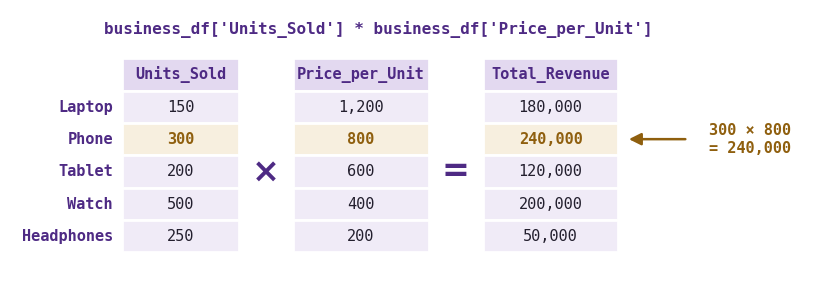

The script that saved this image: (Note: this script raises an exception after producing the figure.)
"""Draw the figures for the Pandas Intermediate chapter (pandas_intermediate.ipynb).

    python teaching-materials/figures/make_pandas_intermediate_figures.py   (run from the repository root)

Every number in a figure is computed here with pandas from the chapter's own
example data, so a figure cannot drift from the code cell it illustrates.
Writes ten PNGs to images/, all prefixed pandas-intermediate-.
"""
import matplotlib
matplotlib.use("Agg")
import matplotlib.pyplot as plt
from matplotlib.patches import Rectangle, FancyArrowPatch, FancyBboxPatch
import numpy as np
import pandas as pd

PURPLE, PALE, HEADER, GOLD, GOLD_BG, INK = "#4E2A84", "#F0EBF7", "#E3D9F0", "#8F5F0E", "#F7EFDF", "#231F2E"
MUTE, FILL_BG = "#8A83A0", "#D9CCEB"
MONO = "DejaVu Sans Mono"
H = 0.42  # row height


def canvas(w, h):
    fig, ax = plt.subplots(figsize=(w, h))
    ax.set_xlim(0, w); ax.set_ylim(0, h); ax.axis("off")
    return fig, ax


def cell(ax, x, y, w, text, fill, bold=False, color=INK, size=11, mono=False, edge="white"):
    ax.add_patch(Rectangle((x, y), w, H, facecolor=fill, edgecolor=edge, linewidth=2))
    ax.text(x + w / 2, y + H / 2, str(text), ha="center", va="center", fontsize=size,
            fontweight="bold" if bold else "normal", color=color,
            family=MONO if mono else "DejaVu Sans")


def label(ax, x, y, text, size=11, color=PURPLE, bold=True, ha="center", mono=False, style="normal"):
    ax.text(x, y, text, ha=ha, va="center", fontsize=size, color=color,
            fontweight="bold" if bold else "normal", style=style,
            family=MONO if mono else "DejaVu Sans")


def arrow(ax, a, b, color=PURPLE, width=2.2):
    ax.add_patch(FancyArrowPatch(a, b, arrowstyle="-|>", mutation_scale=18, linewidth=width, color=color))


def fmt(v):
    if pd.isna(v):
        return "NaN"
    return f"{v:,.0f}" if float(v).is_integer() else f"{v:g}"


def frame_table(ax, x0, ytop, df, colw, idxw, kinds=None, title=None, title_mono=True, title_size=12, index=True):
    """Draw a DataFrame with its index on the left. kinds(row_label, col) -> plain | match | fill | nan."""
    if title:
        label(ax, x0 + idxw + colw * len(df.columns) / 2, ytop + H + 0.32, title, size=title_size, mono=title_mono)
    for j, c in enumerate(df.columns):
        cell(ax, x0 + idxw + j * colw, ytop, colw, c, HEADER, bold=True, color=PURPLE, mono=True)
    for i, r in enumerate(df.index):
        y = ytop - (i + 1) * H
        if index:
            label(ax, x0 + idxw - 0.12, y + H / 2, str(r), size=11, ha="right", mono=True)
        for j, c in enumerate(df.columns):
            v = df.loc[r, c]
            k = kinds(r, c) if kinds else "plain"
            if k == "plain" and pd.isna(v):
                k = "nan"
            style = {"plain": (PALE, INK, False), "match": (GOLD_BG, GOLD, True),
                     "fill": (FILL_BG, PURPLE, True), "nan": ("white", MUTE, False)}[k]
            cell(ax, x0 + idxw + j * colw, y, colw, fmt(v), style[0], bold=style[2], color=style[1], mono=True)
            if k == "nan":
                ax.add_patch(Rectangle((x0 + idxw + j * colw + 0.04, y + 0.04), colw - 0.08, H - 0.08,
                                       facecolor="none", edgecolor=HEADER, linewidth=1.2))


def save(fig, name):
    fig.savefig(f"images/{name}", dpi=200, bbox_inches="tight", facecolor="white")
    plt.close(fig)
    print("wrote images/" + name)


# ---------------------------------------------------------------- 1. vectorized column arithmetic
business_df = pd.DataFrame({
    'Product':         ['Laptop', 'Phone', 'Tablet', 'Watch', 'Headphones'],
    'Units_Sold':      [150, 300, 200, 500, 250],
    'Price_per_Unit':  [1200, 800, 600, 400, 200],
}).set_index('Product')
business_df['Total_Revenue'] = business_df['Units_Sold'] * business_df['Price_per_Unit']

fig, ax = canvas(10.5, 3.6)
hi = 'Phone'
kinds = lambda r, c: "match" if r == hi else "plain"
top = 2.55
frame_table(ax, 0.1, top, business_df[['Units_Sold']], 1.5, 1.35, kinds)
label(ax, 3.3, top - 2.5 * H, "×", size=24)
frame_table(ax, 3.65, top, business_df[['Price_per_Unit']], 1.75, 0, kinds, index=False)
label(ax, 5.75, top - 2.5 * H, "=", size=24)
frame_table(ax, 6.1, top, business_df[['Total_Revenue']], 1.75, 0, kinds, index=False)
r = business_df.loc[hi]
label(ax, 9.55, top - 2 * H + H / 2, f"{r.Units_Sold} × {r.Price_per_Unit:,}\n= {r.Total_Revenue:,}",
      size=11, color=GOLD, mono=True)
arrow(ax, (8.75, top - 2 * H + H / 2), (7.95, top - 2 * H + H / 2), color=GOLD, width=1.8)
label(ax, 4.75, 3.35, "business_df['Units_Sold'] * business_df['Price_per_Unit']", size=11.5, mono=True)
save(fig, "pandas-intermediate-vectorized-columns.png")

# ---------------------------------------------------------------- 2. axis=0 versus axis=1
quarterly_sales = pd.DataFrame({
    'Q1': [100, 150, 200, 120, 180],
    'Q2': [110, 140, 220, 130, 190],
    'Q3': [120, 160, 210, 140, 200],
    'Q4': [130, 170, 230, 150, 210],
}, index=['Product_A', 'Product_B', 'Product_C', 'Product_D', 'Product_E'])
down, across = quarterly_sales.sum(), quarterly_sales.sum(axis=1)

fig, ax = canvas(12.4, 4.5)
CW, IW, top = 0.78, 1.15, 3.35
for x0, title in [(0.1, "quarters.sum()   # axis=0, the default"),
                  (6.6, "quarters.sum(axis=1)")]:
    frame_table(ax, x0, top, quarterly_sales, CW, IW)
    label(ax, x0 + IW + 2 * CW, top + H + 0.42, title, size=11.5, mono=True)
# left: arrows down each column, one result per column
x0 = 0.1
for j, c in enumerate(quarterly_sales.columns):
    cx = x0 + IW + j * CW + CW / 2
    arrow(ax, (cx, top - 5 * H - 0.02), (cx, top - 5 * H - 0.47), color=GOLD, width=1.8)
    cell(ax, x0 + IW + j * CW, top - 6 * H - 0.45, CW, down[c], GOLD_BG, bold=True, color=GOLD, mono=True)
label(ax, x0 + IW - 0.12, top - 6 * H - 0.45 + H / 2, "result", size=10, color=GOLD, ha="right")
label(ax, x0 + IW + 2 * CW, top - 7 * H - 0.6, "one value per column: collapses the rows", size=10.5,
      color=INK, bold=False, style="italic")
# right: arrows across each row, one result per row
x0 = 6.6
for i, rlab in enumerate(quarterly_sales.index):
    cy = top - (i + 1) * H + H / 2
    arrow(ax, (x0 + IW + 4 * CW + 0.02, cy), (x0 + IW + 4 * CW + 0.4, cy), color=GOLD, width=1.8)
    cell(ax, x0 + IW + 4 * CW + 0.44, top - (i + 1) * H, 0.85, across[rlab], GOLD_BG, bold=True, color=GOLD, mono=True)
cell(ax, x0 + IW + 4 * CW + 0.44, top, 0.85, "Total", GOLD_BG, bold=True, color=GOLD, mono=True)
label(ax, x0 + IW + 2.4 * CW, top - 7 * H - 0.6, "one value per row: lines up as a new column", size=10.5,
      color=INK, bold=False, style="italic")
save(fig, "pandas-intermediate-axis-direction.png")

# ---------------------------------------------------------------- 3 and 4. alignment and fill_value
df1 = pd.DataFrame({'A': [10, 20, 30], 'B': [40, 50, 60]}, index=[0, 1, 2])
df2 = pd.DataFrame({'B': [5, 10, 15, 20], 'C': [100, 200, 300, 400]}, index=[1, 2, 3, 4])
plain_sum, filled_sum = df1 + df2, df1.add(df2, fill_value=0)
both = lambda r, c: r in df1.index and c in df1.columns and r in df2.index and c in df2.columns
in_one = lambda r, c: (r in df1.index and c in df1.columns) != (r in df2.index and c in df2.columns)
in_kind = lambda r, c: "match" if both(r, c) else "plain"

for result, title, name, kind in [
    (plain_sum, "df1 + df2", "pandas-intermediate-alignment-nan.png",
     lambda r, c: "match" if both(r, c) else "nan"),
    (filled_sum, "df1.add(df2, fill_value=0)", "pandas-intermediate-fill-value.png",
     lambda r, c: "match" if both(r, c) else "fill" if in_one(r, c) else "nan"),
]:
    fig, ax = canvas(10.6, 3.5)
    top = 2.55
    frame_table(ax, 0.1, top, df1, 0.8, 0.4, in_kind, title="df1")
    label(ax, 2.35, top - 2.5 * H, "+", size=26)
    frame_table(ax, 2.6, top, df2, 0.8, 0.4, in_kind, title="df2")
    label(ax, 4.85, top - 2.5 * H, "=", size=26)
    frame_table(ax, 5.1, top, result, 0.8, 0.4, kind, title=title)
    # legend
    lx, ly = 8.15, top - 0.2
    entries = [(GOLD_BG, GOLD, "label in both: added"),
               ((FILL_BG, PURPLE, "label in one: 0 stands in") if "fill" in name else None),
               ("white", MUTE, "no partner: NaN" if "nan" in name else "in neither: still NaN")]
    for k, e in enumerate([e for e in entries if e]):
        ax.add_patch(Rectangle((lx, ly - k * 0.5), 0.32, 0.3, facecolor=e[0], edgecolor=HEADER, linewidth=1.5))
        label(ax, lx + 0.45, ly - k * 0.5 + 0.15, e[2], size=10, color=INK, bold=False, ha="left")
    save(fig, name)

# ---------------------------------------------------------------- 5. what r looks like
rng = np.random.default_rng(303)
n = 60
x = rng.uniform(0, 10, n)
xc = np.linspace(0, 10, n)
panels = [
    ("Close to +1", "rise together", x, x + rng.normal(0, 1.0, n)),
    ("Close to −1", "one rises, the other falls", x, 10 - x + rng.normal(0, 1.0, n)),
    ("Close to 0", "no linear pattern", x, np.random.default_rng(5).uniform(0, 10, n)),  # unrelated draw
    ("Close to 0", "but a strong curve", xc, (xc - 5) ** 2 / 2.5 + rng.normal(0, 0.6, n)),
]
fig, axes = plt.subplots(1, 4, figsize=(13, 3.7))
for a, (head, sub, px, y) in zip(axes, panels):
    r = pd.Series(px).corr(pd.Series(y))
    print(f"  {head}, {sub}: r = {r:.3f}")
    a.scatter(px, y, s=34, color=PURPLE, alpha=0.75, edgecolor="white", linewidth=0.7)
    a.set_facecolor(PALE)
    a.set_xticks([]); a.set_yticks([])
    for side in ["top", "right"]:
        a.spines[side].set_visible(False)
    for side in ["left", "bottom"]:
        a.spines[side].set_color(PURPLE); a.spines[side].set_linewidth(2)
    a.set_title(f"r = {r:.2f}".replace("-", "−") + f"\n{head}: {sub}", fontsize=12, color=PURPLE,
                fontweight="bold", loc="center", pad=10)
    a.set_xlabel("x", color=MUTE); a.set_ylabel("y", color=MUTE)
fig.tight_layout(w_pad=2.2)
save(fig, "pandas-intermediate-correlation-patterns.png")

# ---------------------------------------------------------------- 6. map versus replace
s = pd.Series(['Tech', 'Retail', 'Other'])
labels = {'Tech': 'Technology', 'Retail': 'Consumer Retail'}
mapped, replaced = s.map(labels), s.replace(labels)

fig, ax = canvas(12.2, 3.2)
top, W = 2.2, 1.9
def series(x0, values, title, kinds):
    label(ax, x0 + 0.35 + W / 2, top + H + 0.32, title, size=11.5, mono=True)
    cell(ax, x0 + 0.35, top, W, "value", HEADER, bold=True, color=PURPLE, mono=True)
    for i, v in enumerate(values):
        label(ax, x0 + 0.23, top - (i + 1) * H + H / 2, str(i), size=11, ha="right", mono=True)
        k = kinds[i]
        fill, color, bold = {"plain": (PALE, INK, False), "match": (GOLD_BG, GOLD, True),
                             "nan": ("white", MUTE, False)}[k]
        cell(ax, x0 + 0.35, top - (i + 1) * H, W, fmt(v) if pd.isna(v) else v, fill, bold=bold, color=color,
             mono=True, edge=HEADER if k == "nan" else "white")
series(0.0, s, "s", ["plain", "plain", "match"])
# dictionary box
ax.add_patch(FancyBboxPatch((2.75, top - 3 * H + 0.05), 3.3, 3 * H + 0.1, boxstyle="round,pad=0.08",
                            facecolor="white", edgecolor=PURPLE, linewidth=1.8))
label(ax, 4.4, top + H + 0.32, "labels", size=11.5, mono=True)
for i, (k, v) in enumerate(labels.items()):
    label(ax, 4.4, top - i * H - 0.02, f"'{k}' → '{v}'", size=10, color=INK, bold=False, mono=True)
label(ax, 4.4, top - 2 * H - 0.02, "no key for 'Other'", size=10, color=GOLD, bold=True, style="italic")
arrow(ax, (2.3, top - 1.5 * H), (2.7, top - 1.5 * H))
arrow(ax, (6.15, top - 1.0 * H), (6.6, top - 0.4 * H))
arrow(ax, (6.15, top - 2.0 * H), (6.6, top - 2.6 * H))
series(6.6, mapped, "s.map(labels)", ["plain", "plain", "nan"])
series(9.35, replaced, "s.replace(labels)", ["plain", "plain", "match"])
label(ax, 6.6 + 0.35 + W / 2, top - 4 * H - 0.05, "unmatched → NaN", size=10.5, color=INK, bold=False, style="italic")
label(ax, 9.35 + 0.35 + W / 2, top - 4 * H - 0.05, "unmatched → unchanged", size=10.5, color=INK, bold=False, style="italic")
save(fig, "pandas-intermediate-map-vs-replace.png")

# ---------------------------------------------------------------- 7. apply(axis=1) passes each row
financial_df = pd.DataFrame({'Revenue': [1000, 1500, 800], 'Expenses': [980, 1200, 790]})
def cap_expenses(row):
    return min(row['Expenses'], row['Revenue'] * 0.95)
capped = financial_df.apply(cap_expenses, axis=1)
row0 = financial_df.loc[0]

fig, ax = canvas(12.4, 2.9)
top = 1.95
frame_table(ax, 0.1, top, financial_df, 1.0, 0.35, lambda r, c: "match" if r == 0 else "plain",
            title="financial_df")
# the row as a Series
arrow(ax, (2.55, top - H / 2), (3.0, top - H / 2), color=GOLD)
label(ax, 4.45, top + H + 0.32, "row  (a Series)", size=11.5, mono=True)
for i, (k, v) in enumerate(row0.items()):
    label(ax, 4.2, top - i * H + H / 2, k, size=10.5, ha="right", mono=True)
    cell(ax, 4.3, top - i * H, 0.85, fmt(v), GOLD_BG, bold=True, color=GOLD, mono=True)
# the function call
arrow(ax, (5.25, top), (5.6, top), color=GOLD)
ax.add_patch(FancyBboxPatch((5.7, top - 0.55), 3.6, 1.2, boxstyle="round,pad=0.08",
                            facecolor="white", edgecolor=PURPLE, linewidth=1.8))
label(ax, 7.5, top + 0.38, "cap_expenses(row)", size=11.5, mono=True)
label(ax, 7.5, top - 0.02, f"min({fmt(row0.Expenses)}, {fmt(row0.Revenue)} × 0.95)", size=10.5, color=INK,
      bold=False, mono=True)
label(ax, 7.5, top - 0.38, f"= {fmt(capped[0])}", size=11, color=GOLD, mono=True)
# result
arrow(ax, (9.45, top), (9.95, top), color=GOLD)
res = pd.DataFrame({'Capped_Expenses': capped})
frame_table(ax, 10.35, top, res, 2.3, 0.0, lambda r, c: "match" if r == 0 else "plain")
label(ax, 6.2, -0.05, "Rows 1 and 2 go through the same call, one at a time: one returned value per row.",
      size=10.5, color=INK, bold=False, style="italic")
save(fig, "pandas-intermediate-apply-rows.png")

# ---------------------------------------------------------------- 8. the default, axis=0, passes each column
def value_range(column):
    return column.max() - column.min()
ranges = financial_df[['Revenue', 'Expenses']].apply(value_range)
col0 = financial_df['Revenue']

fig, ax = canvas(11.8, 2.9)
top = 1.95
frame_table(ax, 0.1, top, financial_df, 1.0, 0.35, lambda r, c: "match" if c == 'Revenue' else "plain",
            title="financial_df")
# the column as a Series
arrow(ax, (2.55, top - 1.5 * H), (3.0, top - 1.5 * H), color=GOLD)
label(ax, 3.95, top + H + 0.32, "column  (a Series)", size=11.5, mono=True)
for i, v in enumerate(col0):
    label(ax, 3.45, top - i * H + H / 2, str(i), size=10.5, ha="right", mono=True)
    cell(ax, 3.55, top - i * H, 0.85, fmt(v), GOLD_BG, bold=True, color=GOLD, mono=True)
# the function call
arrow(ax, (4.6, top - H / 2), (4.95, top - H / 2), color=GOLD)
ax.add_patch(FancyBboxPatch((5.05, top - 1.0), 3.3, 1.2, boxstyle="round,pad=0.08",
                            facecolor="white", edgecolor=PURPLE, linewidth=1.8))
label(ax, 6.7, top - 0.07, "value_range(column)", size=11.5, mono=True)
label(ax, 6.7, top - 0.47, f"{fmt(col0.max())} − {fmt(col0.min())}", size=10.5, color=INK, bold=False, mono=True)
label(ax, 6.7, top - 0.83, f"= {fmt(ranges['Revenue'])}", size=11, color=GOLD, mono=True)
# result: one value per column
arrow(ax, (8.55, top - H / 2), (9.0, top - H / 2), color=GOLD)
label(ax, 10.1, top + H + 0.32, "result  (a Series)", size=11.5, mono=True)
for i, (k, v) in enumerate(ranges.items()):
    label(ax, 9.95, top - i * H + H / 2, k, size=10.5, ha="right", mono=True)
    cell(ax, 10.05, top - i * H, 0.9, fmt(v), GOLD_BG if i == 0 else PALE, bold=i == 0,
         color=GOLD if i == 0 else INK, mono=True)
label(ax, 5.9, -0.05, "The Expenses column goes through the same call: one returned value per column.",
      size=10.5, color=INK, bold=False, style="italic")
save(fig, "pandas-intermediate-apply-columns.png")

# ---------------------------------------------------------------- 9. DataFrame.apply versus Series.apply
fig, ax = canvas(12.4, 3.5)
top = 2.35
first = lambda r, c: "match" if r == 0 else "plain"

# left panel: a whole row per call
label(ax, 2.75, top + H + 0.78, "DataFrame.apply(func, axis=1)", size=12, mono=True)
frame_table(ax, 0.1, top, financial_df, 1.0, 0.35, first, title="financial_df")
arrow(ax, (2.55, top - H / 2), (3.0, top - H / 2), color=GOLD)
label(ax, 4.15, top + H + 0.32, "row  (a Series)", size=11.5, mono=True)
for i, (k, v) in enumerate(financial_df.loc[0].items()):
    label(ax, 3.9, top - i * H + H / 2, k, size=10.5, ha="right", mono=True)
    cell(ax, 4.0, top - i * H, 0.9, fmt(v), GOLD_BG, bold=True, color=GOLD, mono=True)
label(ax, 2.6, top - 3 * H - 0.3, "one whole row per call", size=11, color=PURPLE)
label(ax, 2.6, top - 3 * H - 0.68, "inside the function: row['Revenue'], row['Expenses']",
      size=10.5, color=INK, bold=False, style="italic")

ax.plot([6.2, 6.2], [-0.1, top + H + 0.95], color=HEADER, linewidth=2)

# right panel: one value per call
label(ax, 9.5, top + H + 0.78, "Series.apply(func)", size=12, mono=True)
frame_table(ax, 6.7, top, financial_df[['Revenue']], 1.15, 0.35, first,
            title="financial_df['Revenue']", title_size=11.5)
for i, v in enumerate(financial_df['Revenue']):
    cy = top - i * H - H / 2
    arrow(ax, (8.3, cy), (8.8, cy), color=GOLD if i == 0 else MUTE, width=2.2 if i == 0 else 1.6)
    ax.add_patch(FancyBboxPatch((8.9, cy - H / 2 + 0.09), 2.5, H - 0.18, boxstyle="round,pad=0.03",
                                facecolor="white", edgecolor=PURPLE if i == 0 else HEADER, linewidth=1.6))
    label(ax, 9.5, cy, f"Call {i + 1}", size=10.5, color=PURPLE if i == 0 else MUTE, ha="right")
    label(ax, 9.7, cy, f"x = {fmt(v)}", size=10.5, color=GOLD if i == 0 else INK,
          bold=i == 0, ha="left", mono=True)
label(ax, 9.3, top - 3 * H - 0.3, "one value per call", size=11, color=PURPLE)
label(ax, 9.3, top - 3 * H - 0.68, "inside the function: x is a single number",
      size=10.5, color=INK, bold=False, style="italic")
save(fig, "pandas-intermediate-dataframe-vs-series-apply.png")

# ---------------------------------------------------------------- 10. apply versus a whole-column expression
revenue = financial_df['Revenue']
discounted = revenue * 0.9

fig, ax = canvas(12.9, 4.4)
top = 3.0
ax.plot([6.35, 6.35], [0.05, top + 1.45], color=HEADER, linewidth=2)

# left: one Python call per value
label(ax, 3.1, top + 1.3, "ROW BY ROW", size=12.5)
label(ax, 3.1, top + 0.85, "financial_df['Revenue'].apply(tenth_off)", size=11, mono=True, color=INK)
cell(ax, 0.6, top, 1.1, "Revenue", HEADER, bold=True, color=PURPLE, mono=True)
centers = [2.9, 1.9, 0.9]
for i, v in enumerate(revenue):
    ry = top - (i + 1) * H + H / 2
    label(ax, 0.5, ry, str(i), size=10.5, ha="right", mono=True)
    cell(ax, 0.6, top - (i + 1) * H, 1.1, fmt(v), PALE, mono=True)
    arrow(ax, (1.8, ry), (2.35, centers[i]), color=GOLD, width=1.8)
    ax.add_patch(FancyBboxPatch((2.45, centers[i] - 0.26), 3.4, 0.52, boxstyle="round,pad=0.06",
                                facecolor="white", edgecolor=PURPLE, linewidth=1.6))
    label(ax, 4.15, centers[i], f"tenth_off({fmt(v)}) = {fmt(discounted.iloc[i])}", size=10.5,
          color=INK, bold=False, mono=True)
label(ax, 3.1, 0.2, "one Python call for every value: the overhead repeats",
      size=10.5, color=INK, bold=False, style="italic")

# right: one operation on the whole array
label(ax, 9.7, top + 1.3, "WHOLE COLUMN", size=12.5)
label(ax, 9.7, top + 0.85, "financial_df['Revenue'] * 0.9", size=11, mono=True, color=INK)
def array_box(y, values, text_color, edge):
    ax.add_patch(FancyBboxPatch((7.0, y - 0.3), 5.4, 0.6, boxstyle="round,pad=0.06",
                                facecolor="white", edgecolor=edge, linewidth=1.8))
    label(ax, 9.7, y, "[ " + "   ".join(fmt(v) for v in values) + " ]", size=11.5,
          color=text_color, mono=True)
array_box(top - 0.05, revenue, INK, HEADER)
label(ax, 9.7, top + 0.45, "the whole column, stored as one array", size=10.5, color=MUTE, bold=False)
arrow(ax, (9.7, top - 0.43), (9.7, top - 0.72), color=GOLD)
ax.add_patch(FancyBboxPatch((7.6, top - 1.45), 4.2, 0.7, boxstyle="round,pad=0.06",
                            facecolor=PALE, edgecolor=PURPLE, linewidth=1.8))
label(ax, 9.7, top - 0.97, "one compiled array operation", size=11)
label(ax, 9.7, top - 1.28, "× 0.9", size=11, mono=True, color=GOLD)
arrow(ax, (9.7, top - 1.6), (9.7, top - 1.9), color=GOLD)
array_box(top - 2.25, discounted, GOLD, PURPLE)
label(ax, 9.7, 0.2, "one operation on the whole array: the loop runs in compiled code",
      size=10.5, color=INK, bold=False, style="italic")

label(ax, 6.35, -0.25, "Both give the same answer. pandas stores each column as a NumPy array, "
                       "and a column expression hands that array straight to NumPy.",
      size=11, color=PURPLE, bold=False, style="italic")
save(fig, "pandas-intermediate-apply-vs-vectorized.png")
